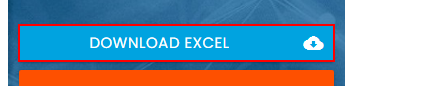
Task: Скачать excel файл и из файл данные загрузить на сайт
Workflow: Dispatcher

Step 1: click on the link 'Download Excel cloud_download' in window 'Rpa Challenge' (chrome.exe)
